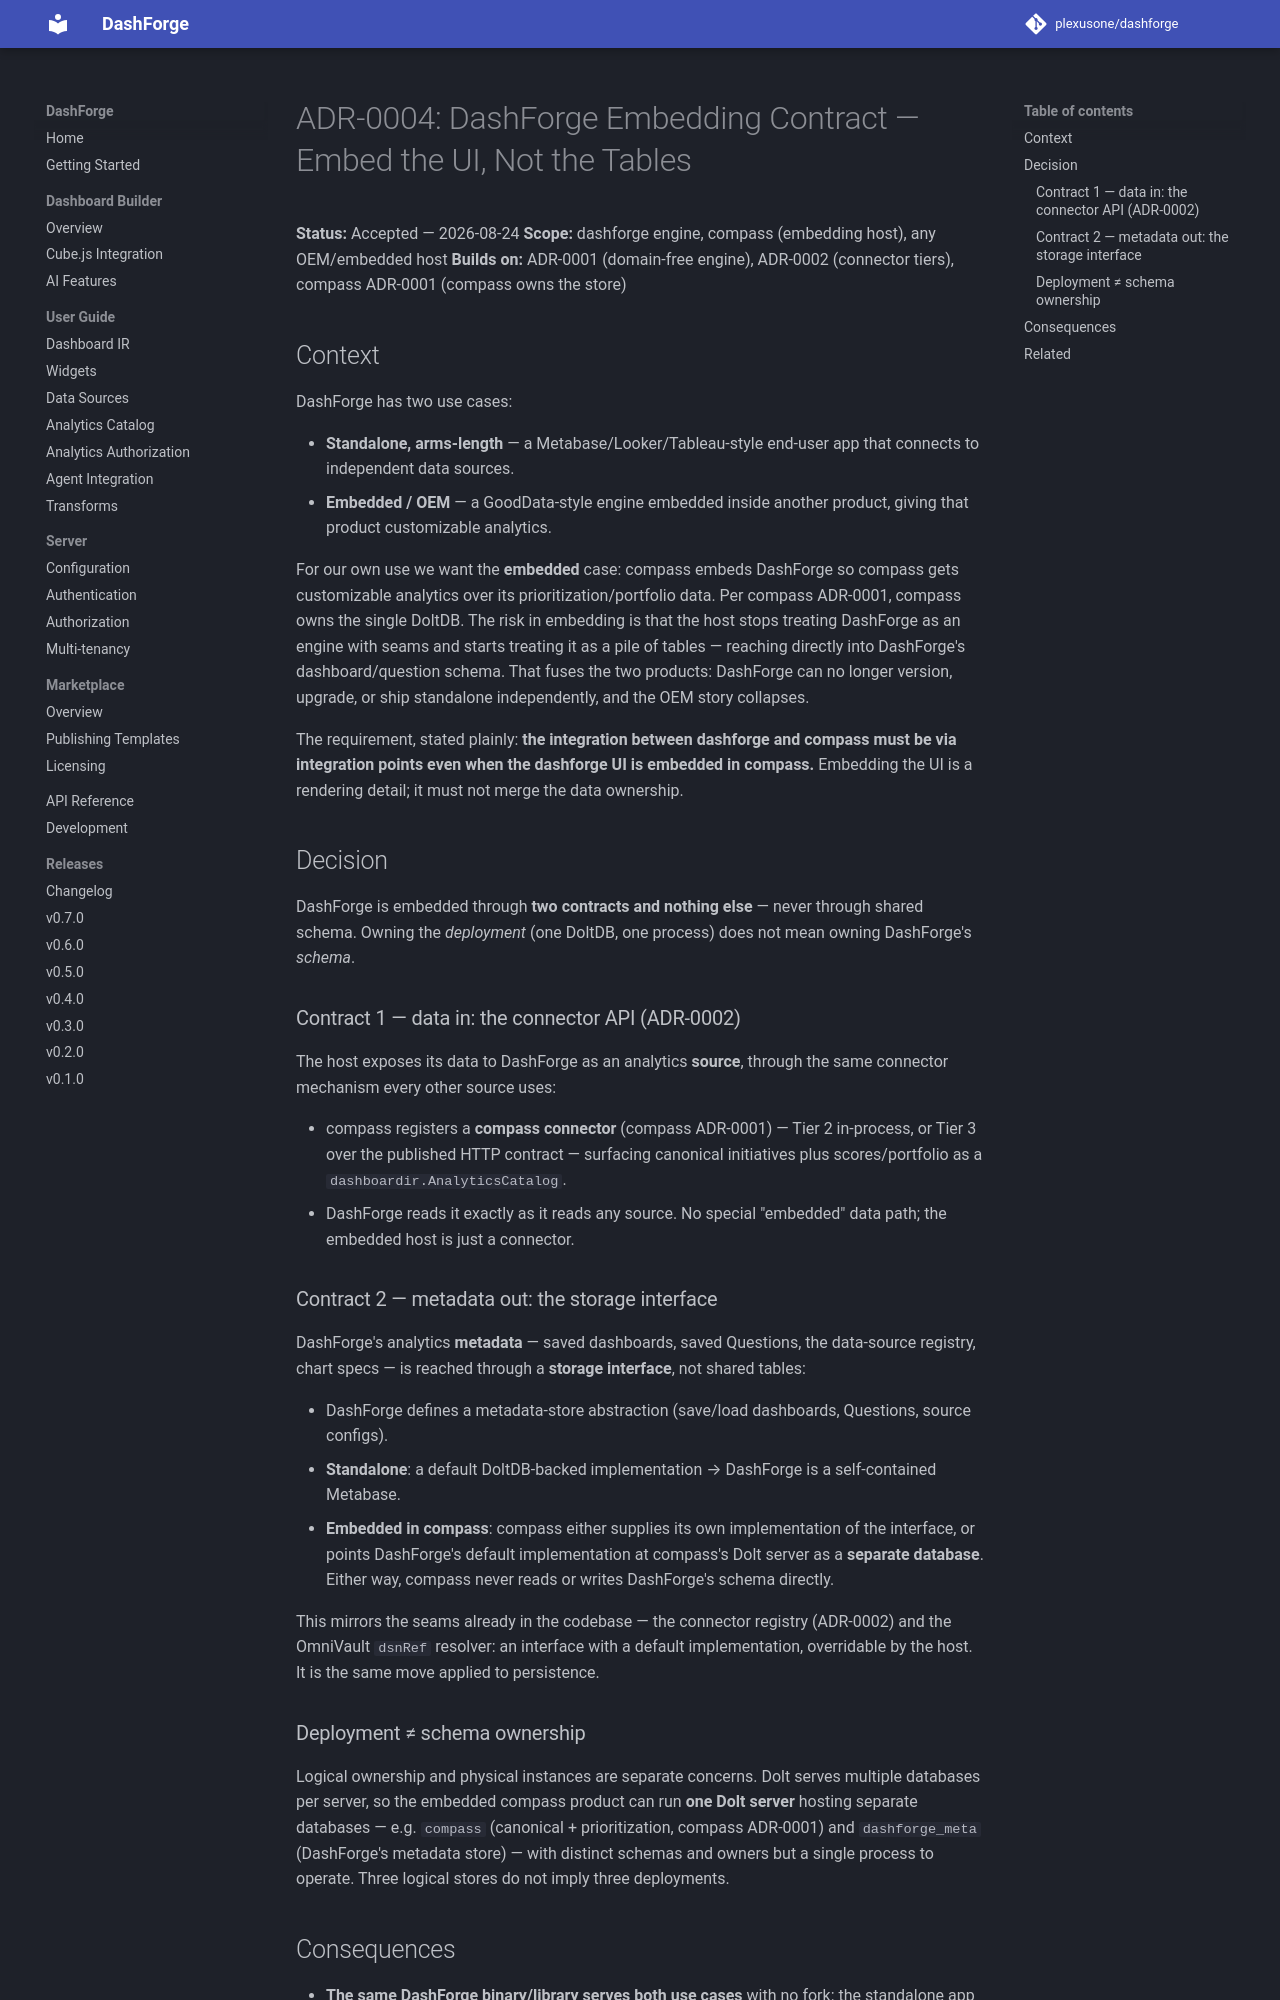

repository: plexusone/dashforge · page: architecture/adr-0004-dashforge-embedding-contract/index.html · generator: mkdocs

# ADR-0004: DashForge Embedding Contract — Embed the UI, Not the Tables

**Status:** Accepted — 2026-08-24
**Scope:** dashforge engine, compass (embedding host), any OEM/embedded host
**Builds on:** ADR-0001 (domain-free engine), ADR-0002 (connector tiers), compass ADR-0001 (compass owns the store)

## Context

DashForge has two use cases:

- **Standalone, arms-length** — a Metabase/Looker/Tableau-style end-user app
  that connects to independent data sources.
- **Embedded / OEM** — a GoodData-style engine embedded inside another product,
  giving that product customizable analytics.

For our own use we want the **embedded** case: compass embeds DashForge so
compass gets customizable analytics over its prioritization/portfolio data.
Per compass ADR-0001, compass owns the single DoltDB. The risk in embedding is that the
host stops treating DashForge as an engine with seams and starts treating it as
a pile of tables — reaching directly into DashForge's dashboard/question schema.
That fuses the two products: DashForge can no longer version, upgrade, or ship
standalone independently, and the OEM story collapses.

The requirement, stated plainly: **the integration between dashforge and compass
must be via integration points even when the dashforge UI is embedded in
compass.** Embedding the UI is a rendering detail; it must not merge the data
ownership.

## Decision

DashForge is embedded through **two contracts and nothing else** — never through
shared schema. Owning the *deployment* (one DoltDB, one process) does not mean
owning DashForge's *schema*.

### Contract 1 — data in: the connector API (ADR-0002)

The host exposes its data to DashForge as an analytics **source**, through the
same connector mechanism every other source uses:

- compass registers a **compass connector** (compass ADR-0001) — Tier 2 in-process, or
  Tier 3 over the published HTTP contract — surfacing canonical initiatives plus
  scores/portfolio as a `dashboardir.AnalyticsCatalog`.
- DashForge reads it exactly as it reads any source. No special "embedded" data
  path; the embedded host is just a connector.

### Contract 2 — metadata out: the storage interface

DashForge's analytics **metadata** — saved dashboards, saved Questions, the
data-source registry, chart specs — is reached through a **storage interface**,
not shared tables:

- DashForge defines a metadata-store abstraction (save/load dashboards,
  Questions, source configs).
- **Standalone**: a default DoltDB-backed implementation → DashForge is a
  self-contained Metabase.
- **Embedded in compass**: compass either supplies its own implementation of the
  interface, or points DashForge's default implementation at compass's Dolt
  server as a **separate database**. Either way, compass never reads or writes
  DashForge's schema directly.

This mirrors the seams already in the codebase — the connector registry
(ADR-0002) and the OmniVault `dsnRef` resolver: an interface with a default
implementation, overridable by the host. It is the same move applied to
persistence.

### Deployment ≠ schema ownership

Logical ownership and physical instances are separate concerns. Dolt serves
multiple databases per server, so the embedded compass product can run **one
Dolt server** hosting separate databases — e.g. `compass` (canonical +
prioritization, compass ADR-0001) and `dashforge_meta` (DashForge's metadata store) —
with distinct schemas and owners but a single process to operate. Three logical
stores do not imply three deployments.
